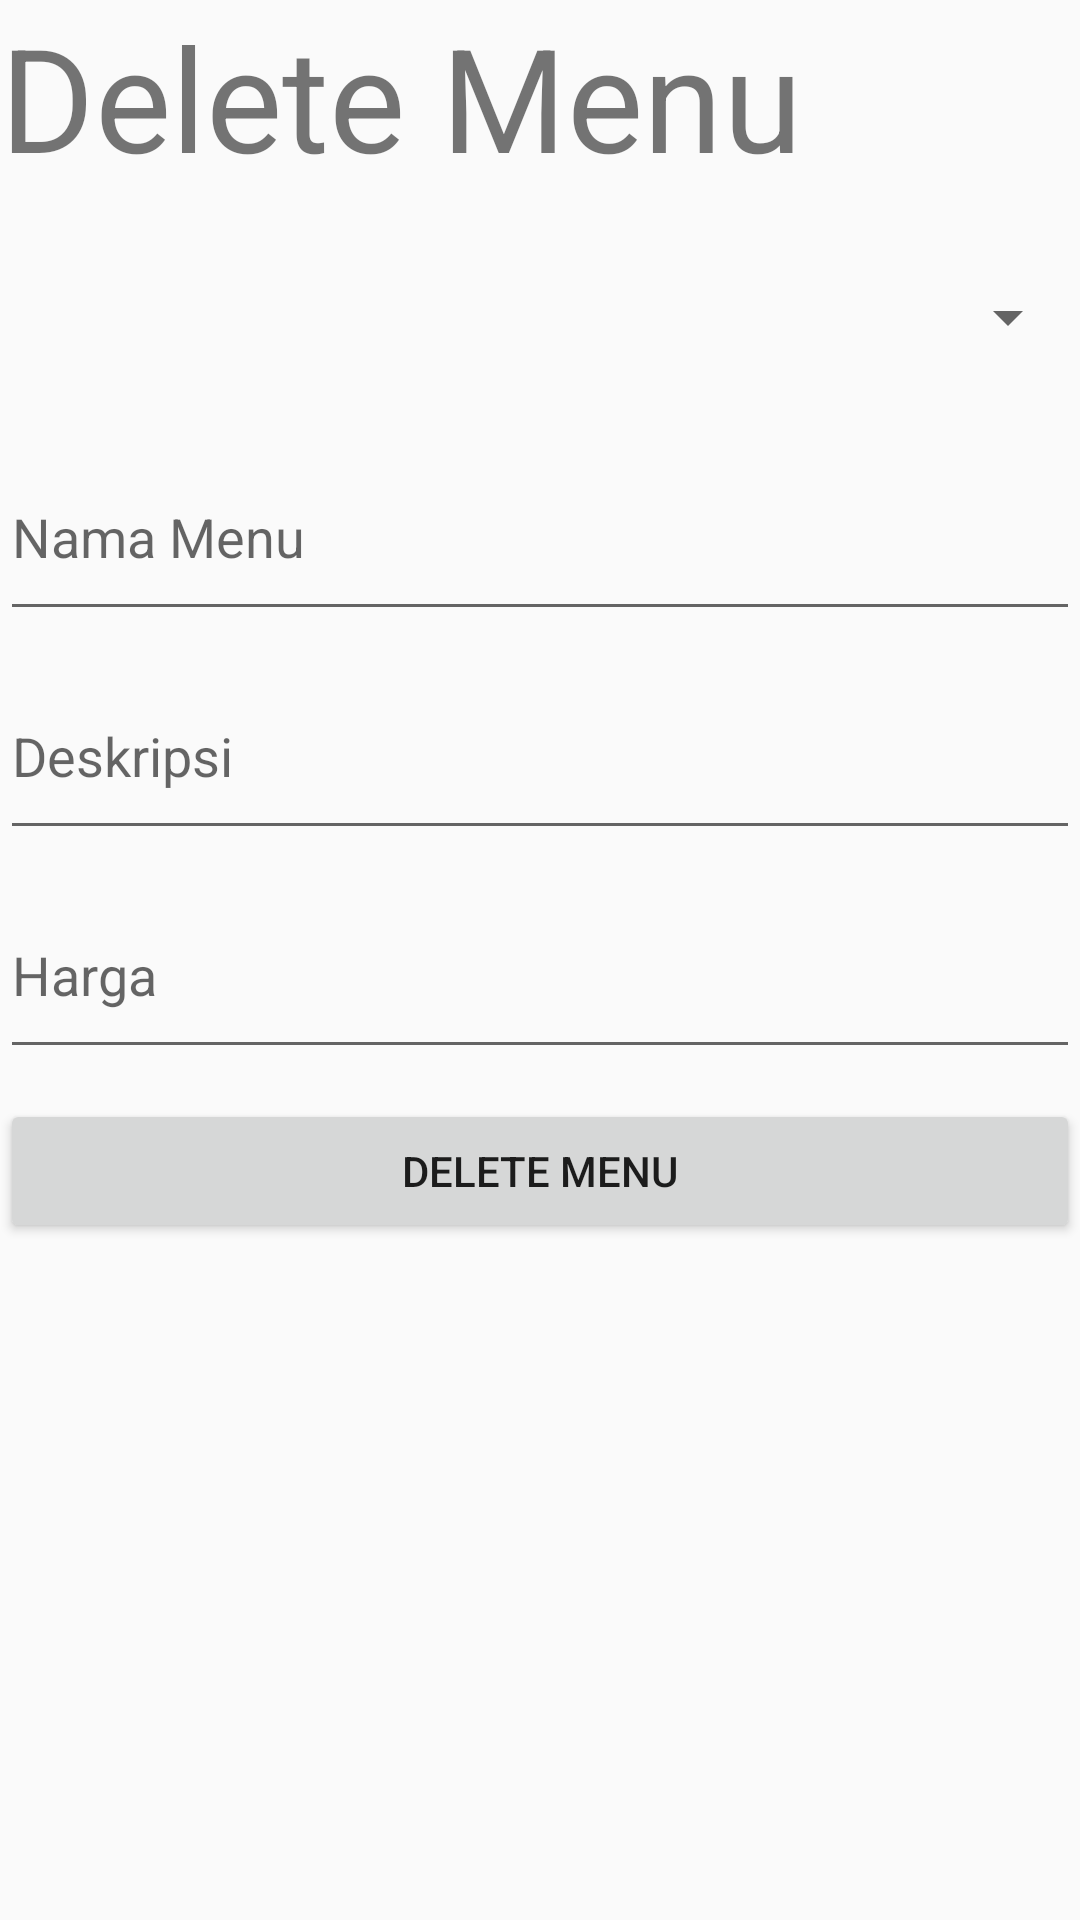

The Android layout XML behind this screen, and the referenced resources:
<!-- AndroidManifest.xml: application theme Theme.MasterMenuRestoPadang -->
<!-- res/layout/fragment_delete_menu.xml -->
<?xml version="1.0" encoding="utf-8"?>
<LinearLayout xmlns:android="http://schemas.android.com/apk/res/android"
    xmlns:app="http://schemas.android.com/apk/res-auto"
    xmlns:tools="http://schemas.android.com/tools"
    android:layout_width="match_parent"
    android:layout_height="match_parent"
    android:layout_margin="15dp"
    android:layout_marginLeft="15dp"
    android:layout_marginTop="15dp"
    android:layout_marginRight="15dp"
    android:layout_marginBottom="15dp"
    android:orientation="vertical">

    <LinearLayout
        android:layout_width="match_parent"
        android:layout_height="wrap_content"
        android:orientation="vertical">

        <TextView
            android:id="@+id/delete_menu_tv"
            android:layout_width="match_parent"
            android:layout_height="wrap_content"
            android:gravity="left"
            android:text="Delete Menu"
            android:textSize="48sp" />

        <Spinner
            android:id="@+id/idMenuDelete_spin"
            android:layout_width="match_parent"
            android:layout_height="63dp"
            android:layout_marginTop="10dp"
            android:layout_marginBottom="10dp"
            android:paddingBottom="10dp" />

        <EditText
            android:id="@+id/nama_delete_et"
            android:layout_width="match_parent"
            android:layout_height="63dp"
            android:layout_marginBottom="10dp"
            android:ems="10"
            android:hint="Nama Menu"
            android:inputType="textPersonName"
            android:paddingBottom="10dp" />

        <EditText
            android:id="@+id/deskripsi_delete_et"
            android:layout_width="match_parent"
            android:layout_height="63dp"
            android:layout_marginBottom="10dp"
            android:ems="10"
            android:hint="Deskripsi"
            android:inputType="textPersonName"
            android:paddingBottom="10dp" />

        <EditText
            android:id="@+id/harga_delete_et"
            android:layout_width="match_parent"
            android:layout_height="63dp"
            android:layout_marginBottom="10dp"
            android:ems="10"
            android:hint="Harga"
            android:inputType="number"
            android:paddingBottom="10dp" />

        <Button
            android:id="@+id/delete_btn"
            android:layout_width="match_parent"
            android:layout_height="wrap_content"
            android:layout_marginBottom="10dp"
            android:text="Delete Menu" />

    </LinearLayout>

    <ListView
        android:id="@+id/showHasilDelete_lv"
        android:layout_width="match_parent"
        android:layout_height="wrap_content" />

</LinearLayout>
<!-- resources referenced by this layout -->
<resources>
  <style name="Theme.MasterMenuRestoPadang" parent="Theme.AppCompat.Light.DarkActionBar">
          
          <item name="colorPrimary">@color/black</item>
          <item name="colorPrimaryVariant">@color/black</item>
          <item name="colorOnPrimary">@color/white</item>
          
          <item name="colorSecondary">@color/teal_200</item>
          <item name="colorSecondaryVariant">@color/teal_700</item>
          <item name="colorOnSecondary">@color/black</item>
          
          <item name="android:statusBarColor" tools:targetApi="l">?attr/colorPrimaryVariant</item>
          
      </style>
  <!-- not gathered from this repository: default colours our renderer supplied (Android Studio template values) -->
  <color name="teal_200">#FF03DAC5</color>
  <color name="teal_700">#FF018786</color>
  <color name="black">#FF000000</color>
  <color name="white">#FFFFFFFF</color>
</resources>
